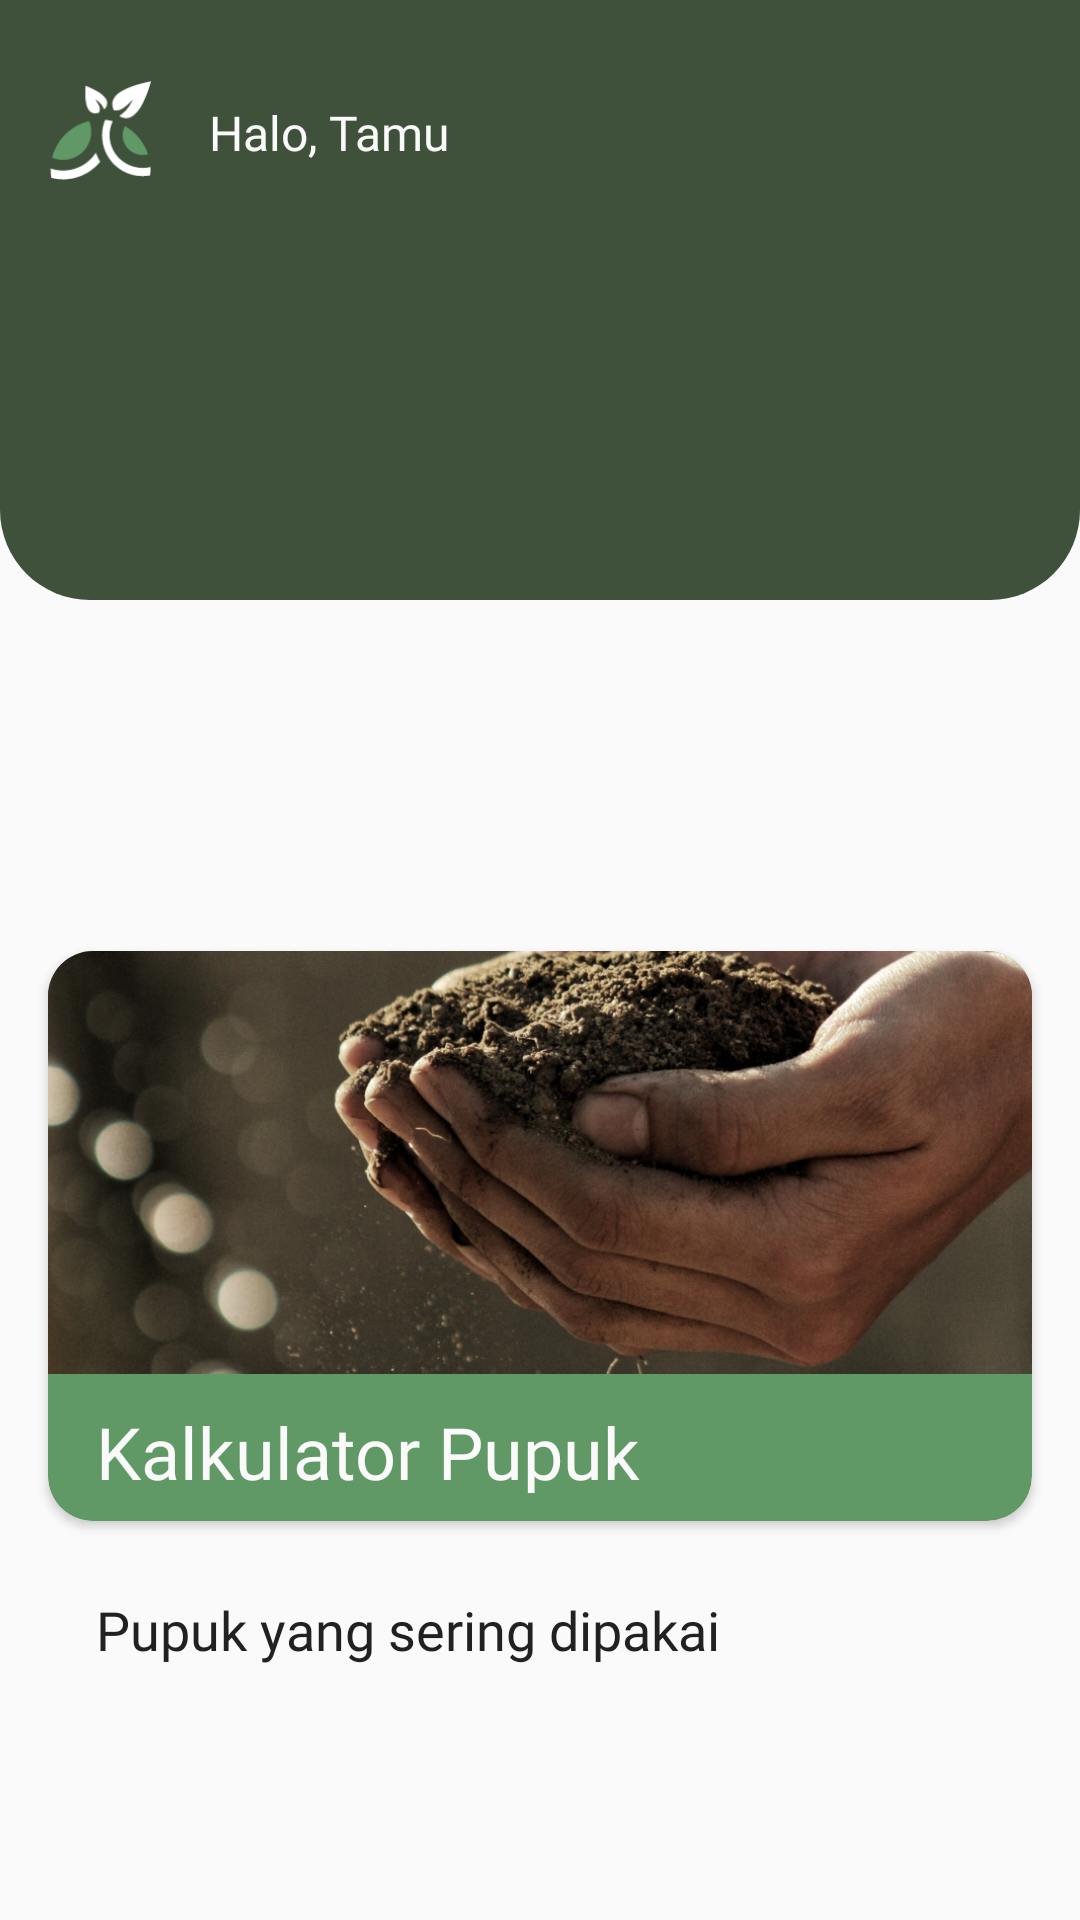

Produce the Android XML layout that renders to this screen, including the resource entries it uses.
<!-- AndroidManifest.xml: application theme Theme.Organeco -->
<!-- res/layout/activity_guest.xml -->
<?xml version="1.0" encoding="utf-8"?>
<ScrollView xmlns:android="http://schemas.android.com/apk/res/android"
    xmlns:app="http://schemas.android.com/apk/res-auto"
    xmlns:tools="http://schemas.android.com/tools"
    android:layout_width="match_parent"
    android:layout_height="match_parent"
    android:background="@color/gray_100"
    tools:context=".view.activity.guest.GuestActivity">


    <androidx.constraintlayout.widget.ConstraintLayout
        android:layout_width="match_parent"
        android:layout_height="match_parent"
        android:background="@color/gray_100">

        <TextView
            android:id="@+id/textView7"
            android:layout_width="0dp"
            android:layout_height="200dp"
            android:background="@drawable/rounded_component"
            app:layout_constraintEnd_toEndOf="parent"
            app:layout_constraintStart_toStartOf="parent"
            app:layout_constraintTop_toTopOf="parent" />

        <ImageButton
            android:id="@+id/imageButton3"
            android:layout_width="wrap_content"
            android:layout_height="wrap_content"
            android:layout_marginEnd="16dp"
            android:background="@drawable/rounded_background_icon"
            android:padding="8dp"
            android:src="@drawable/ic_baseline_notifications_24"
            app:layout_constraintEnd_toEndOf="parent"
            app:layout_constraintHorizontal_bias="1.0"
            app:layout_constraintStart_toEndOf="@+id/tvNameHome"
            app:layout_constraintTop_toTopOf="@+id/ivLogo" />

        <ImageView
            android:id="@+id/ivLogo"
            android:layout_width="40dp"
            android:layout_height="40dp"
            android:layout_marginTop="24dp"
            android:src="@drawable/logo_a"
            app:layout_constraintEnd_toEndOf="parent"
            app:layout_constraintHorizontal_bias="0.043"
            app:layout_constraintStart_toStartOf="parent"
            app:layout_constraintTop_toTopOf="parent" />

        <LinearLayout
            android:id="@+id/dots_indicator"
            android:layout_width="match_parent"
            android:layout_height="wrap_content"
            android:layout_marginTop="8dp"
            android:gravity="center_vertical|center_horizontal"
            android:orientation="horizontal"
            app:layout_constraintEnd_toEndOf="parent"
            app:layout_constraintHorizontal_bias="0.0"
            app:layout_constraintStart_toStartOf="parent"
            app:layout_constraintTop_toBottomOf="@+id/viewPager" />

        <TextView
            android:id="@+id/tvHalo"
            style="@style/textH4White"
            android:layout_width="wrap_content"
            android:layout_height="wrap_content"
            android:layout_marginStart="16dp"
            android:text="Halo, "
            app:layout_constraintBottom_toBottomOf="@+id/ivLogo"
            app:layout_constraintStart_toEndOf="@+id/ivLogo"
            app:layout_constraintTop_toTopOf="@+id/ivLogo" />

        <TextView
            android:id="@+id/tvNameHome"
            style="@style/textH4White"
            android:layout_width="wrap_content"
            android:layout_height="wrap_content"
            android:text="@string/guest"
            app:layout_constraintBottom_toBottomOf="@+id/tvHalo"
            app:layout_constraintStart_toEndOf="@+id/tvHalo"
            app:layout_constraintTop_toTopOf="@+id/tvHalo" />

        <TextView
            android:id="@+id/textView10"
            style="@style/textH3Black"
            android:layout_width="0dp"
            android:layout_height="wrap_content"
            android:layout_marginStart="32dp"
            android:layout_marginTop="24dp"
            android:layout_marginEnd="32dp"
            android:layout_marginBottom="16dp"
            android:text="Pupuk yang sering dipakai"
            app:layout_constraintBottom_toBottomOf="parent"
            app:layout_constraintEnd_toEndOf="parent"
            app:layout_constraintHorizontal_bias="0.0"
            app:layout_constraintStart_toStartOf="parent"
            app:layout_constraintTop_toBottomOf="@+id/card_calculator"
            app:layout_constraintVertical_bias="0.0" />

        <androidx.cardview.widget.CardView
            android:id="@+id/card_calculator"
            android:layout_width="match_parent"
            android:layout_height="190dp"
            android:layout_gravity="center"
            android:layout_marginStart="16dp"
            android:layout_marginTop="24dp"
            android:layout_marginEnd="16dp"
            app:cardBackgroundColor="@color/green_500"
            app:cardCornerRadius="15dp"
            app:layout_constraintEnd_toEndOf="parent"
            app:layout_constraintStart_toEndOf="@+id/viewPager"
            app:layout_constraintTop_toBottomOf="@+id/dots_indicator">

            <androidx.constraintlayout.widget.ConstraintLayout
                android:layout_width="match_parent"
                android:layout_height="match_parent">

                <ImageView
                    android:id="@+id/img_item_cal"
                    android:layout_width="match_parent"
                    android:layout_height="wrap_content"
                    android:layout_marginBottom="100dp"
                    android:scaleType="centerCrop"
                    android:src="@drawable/img_pupuk"
                    app:layout_constraintBottom_toBottomOf="parent"
                    app:layout_constraintEnd_toEndOf="parent"
                    app:layout_constraintHorizontal_bias="0.0"
                    app:layout_constraintStart_toStartOf="parent"
                    app:layout_constraintTop_toTopOf="parent"
                    app:layout_constraintVertical_bias="0.49" />

                <TextView
                    android:id="@+id/tv_cal"
                    style="@style/textH2White"
                    android:layout_width="381dp"
                    android:layout_height="30dp"
                    android:layout_marginStart="16dp"
                    android:layout_marginTop="16dp"
                    android:layout_marginBottom="16dp"
                    android:text="@string/calculator_fertilizer"
                    app:layout_constraintBottom_toBottomOf="parent"
                    app:layout_constraintStart_toStartOf="parent"
                    app:layout_constraintTop_toBottomOf="@+id/img_item_cal" />

            </androidx.constraintlayout.widget.ConstraintLayout>
        </androidx.cardview.widget.CardView>

        <androidx.recyclerview.widget.RecyclerView
            android:id="@+id/rv_fertilizer"
            android:layout_width="match_parent"
            android:layout_height="match_parent"
            android:layout_marginStart="8dp"
            android:layout_marginTop="16dp"
            android:layout_marginEnd="8dp"
            android:layout_marginBottom="16dp"
            app:layout_constraintBottom_toBottomOf="parent"
            app:layout_constraintEnd_toEndOf="parent"
            app:layout_constraintStart_toStartOf="parent"
            app:layout_constraintTop_toBottomOf="@+id/textView10"
            tools:listitem="@layout/item_fertilizer" />

        <androidx.viewpager2.widget.ViewPager2
            android:id="@+id/viewPager"
            android:layout_width="match_parent"
            android:layout_height="190dp"
            android:layout_marginTop="95dp"
            app:layout_constraintEnd_toEndOf="parent"
            app:layout_constraintStart_toStartOf="parent"
            app:layout_constraintTop_toTopOf="parent" />

    </androidx.constraintlayout.widget.ConstraintLayout>
</ScrollView>
<!-- res/layout/item_fertilizer.xml (included above) -->
<?xml version="1.0" encoding="utf-8"?>
<androidx.cardview.widget.CardView xmlns:android="http://schemas.android.com/apk/res/android"
    xmlns:card_view="http://schemas.android.com/apk/res-auto"
    xmlns:tools="http://schemas.android.com/tools"
    android:id="@+id/card_view"
    android:layout_width="match_parent"
    android:layout_height="wrap_content"
    android:layout_gravity="center"
    android:layout_marginStart="8dp"
    android:layout_marginTop="4dp"
    android:layout_marginEnd="8dp"
    android:layout_marginBottom="4dp"
    card_view:cardCornerRadius="10dp">

    <androidx.constraintlayout.widget.ConstraintLayout
        android:layout_width="match_parent"
        android:layout_height="wrap_content"
        android:background="@color/green_700"
        android:padding="10dp">

        <ImageView
            android:id="@+id/img_item_photo"
            android:layout_width="70dp"
            android:layout_height="70dp"
            android:scaleType="centerCrop"
            android:src="@drawable/image1"
            card_view:layout_constraintBottom_toBottomOf="parent"
            card_view:layout_constraintStart_toStartOf="parent"
            card_view:layout_constraintTop_toTopOf="parent" />

        <TextView
            android:id="@+id/tv_item_name"
            style="@style/textH1White"
            android:layout_width="0dp"
            android:layout_height="wrap_content"
            android:layout_marginStart="8dp"
            android:layout_marginTop="4dp"
            android:layout_marginEnd="8dp"
            android:layout_toEndOf="@id/img_item_photo"
            android:textSize="16sp"
            android:textStyle="bold"
            card_view:layout_constraintEnd_toEndOf="parent"
            card_view:layout_constraintStart_toEndOf="@+id/img_item_photo"
            card_view:layout_constraintTop_toTopOf="@+id/img_item_photo"
            tools:text="Nama pupuk" />

        <TextView
            android:id="@+id/tv_item_description"
            style="@style/textRegular2White"
            android:layout_width="0dp"
            android:layout_height="0dp"
            android:layout_marginTop="8dp"
            android:layout_marginBottom="4dp"
            android:ellipsize="end"
            android:maxLines="2"
            card_view:layout_constraintBottom_toBottomOf="@+id/img_item_photo"
            card_view:layout_constraintEnd_toEndOf="@+id/tv_item_name"
            card_view:layout_constraintStart_toStartOf="@+id/tv_item_name"
            card_view:layout_constraintTop_toBottomOf="@+id/tv_item_name"
            card_view:layout_constraintVertical_bias="0.0"
            tools:text="description" />
    </androidx.constraintlayout.widget.ConstraintLayout>
</androidx.cardview.widget.CardView>
<!-- resources referenced by this layout -->
<resources>
  <color name="gray_100">#FAFAFA</color>
  <color name="green_500">#609966</color>
  <color name="green_700">#40513B</color>
  <!-- drawable image1: jpg bitmap (drawable, 177441 bytes) -->
  <!-- drawable img_pupuk: jpg bitmap (drawable, 387432 bytes) -->
  <!-- drawable logo_a: vector/xml drawable (drawable, 3036 chars, omitted) -->
  <!-- drawable rounded_component (drawable) -->
  <?xml version="1.0" encoding="utf-8"?>
  <shape xmlns:android="http://schemas.android.com/apk/res/android">
      <solid android:color="@color/green_700" />
      <corners
          android:bottomLeftRadius="30dp"
          android:bottomRightRadius="30dp"
          android:topLeftRadius="0dp"
          android:topRightRadius="0dp" />
  </shape>
  <string name="calculator_fertilizer">Kalkulator Pupuk</string>
  <string name="guest">Tamu</string>
  <style name="textH1White" parent="latoBold">
          <item name="android:textColor">@color/gray_100</item>
          <item name="android:textSize">30sp</item>
      </style>
  <style name="textH2White" parent="latoBold">
          <item name="android:textColor">@color/gray_100</item>
          <item name="android:textSize">24sp</item>
      </style>
  <style name="textH3Black" parent="latoBold">
          <item name="android:textColor">@color/gray_700</item>
          <item name="android:textSize">18sp</item>
      </style>
  <style name="textH4White" parent="latoBold">
          <item name="android:textColor">@color/gray_100</item>
          <item name="android:textSize">16sp</item>
      </style>
  <style name="textRegular2White" parent="latoRegular">
          <item name="android:textColor">@color/gray_100</item>
          <item name="android:textSize">12sp</item>
      </style>
  <style name="Theme.Organeco" parent="Theme.MaterialComponents.DayNight.DarkActionBar">
          
          <item name="colorPrimary">@color/green_500</item>
          <item name="colorPrimaryVariant">@color/green_700</item>
          <item name="colorOnPrimary">@color/gray_100</item>
          
          <item name="colorSecondary">@color/green_700</item>
          <item name="colorSecondaryVariant">@color/gray_500</item>
          <item name="colorOnSecondary">@color/gray_700</item>
          
          <item name="android:statusBarColor">?attr/colorPrimaryVariant</item>
          
      </style>
  <style name="latoBold" parent="TextAppearance.AppCompat">
          <item name="android:fontFamily">@font/lato_bold</item>
      </style>
  <color name="gray_700">#212121</color>
  <style name="latoRegular" parent="TextAppearance.AppCompat">
          <item name="android:fontFamily">@font/lato_regular</item>
      </style>
  <color name="gray_500">#9E9E9E</color>
</resources>
